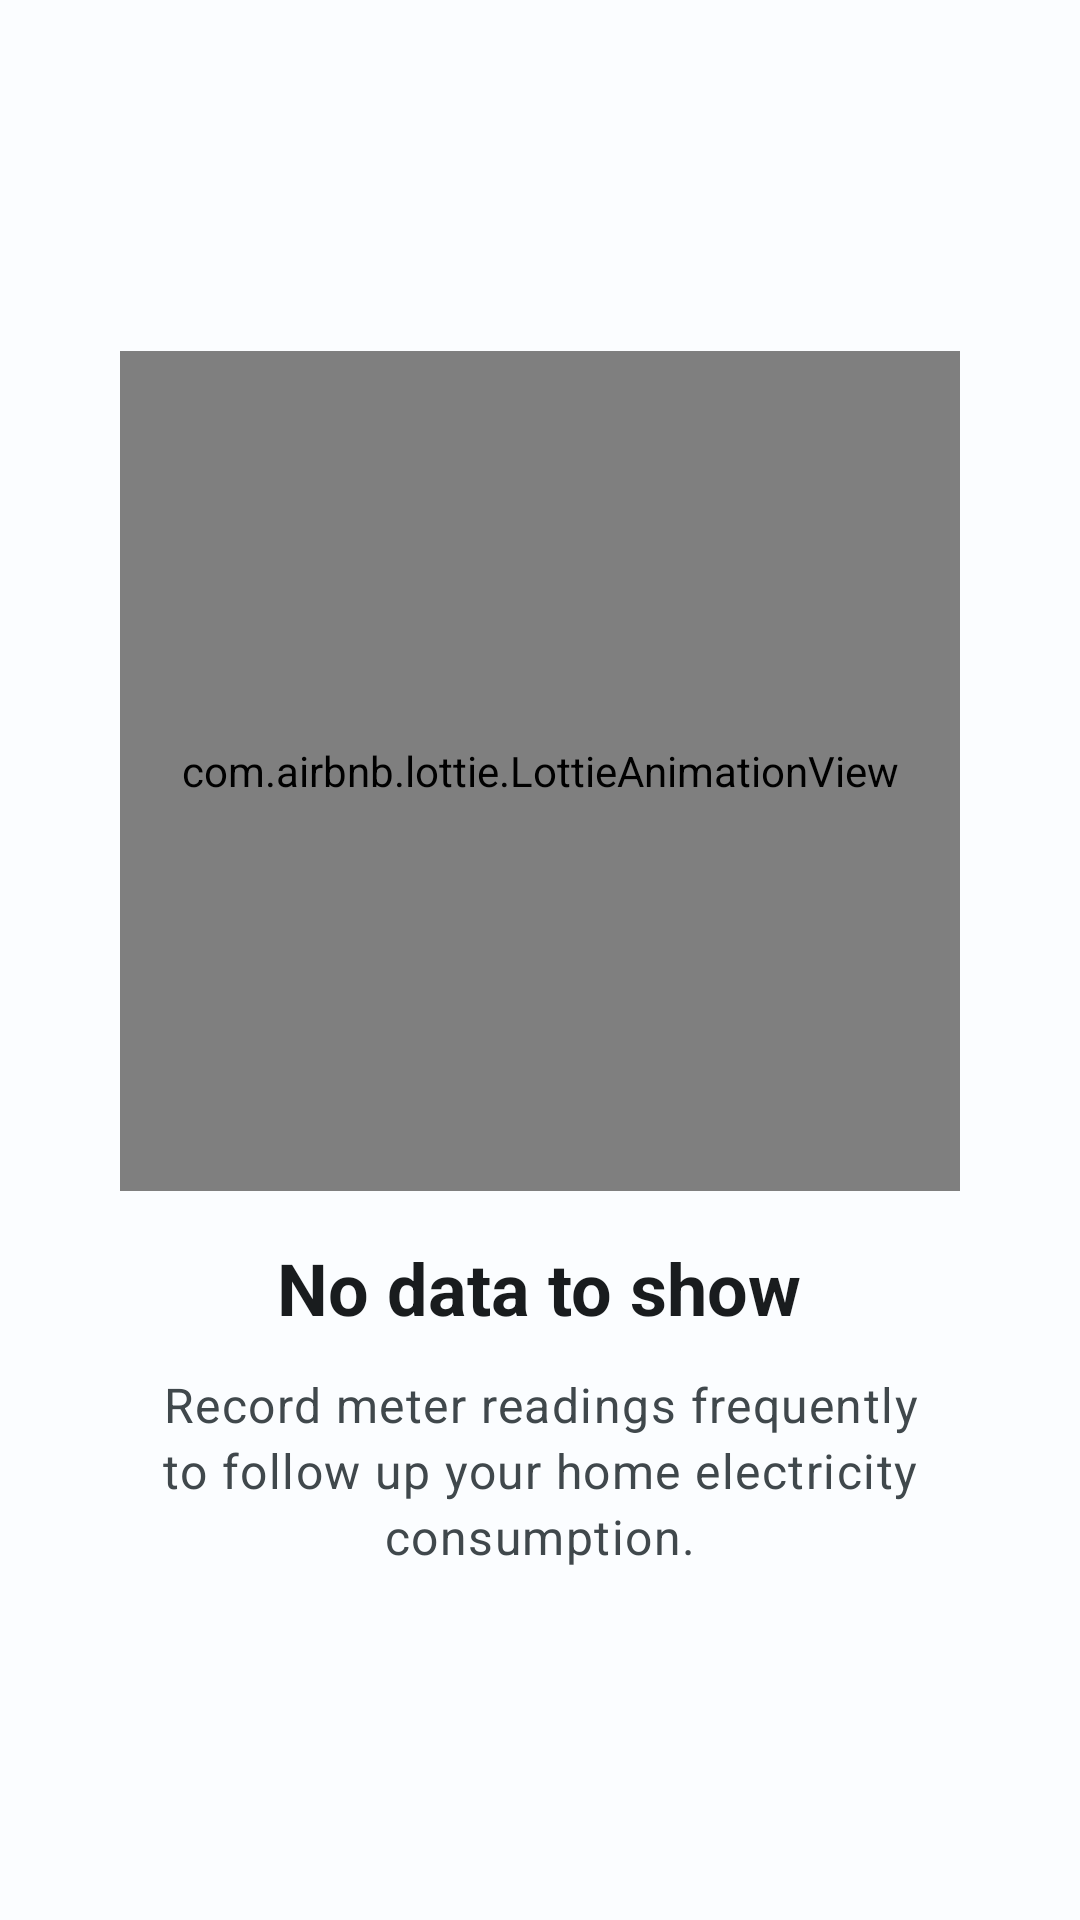

Layout XML and referenced resources for this Android screen:
<!-- AndroidManifest.xml: application theme AppTheme -->
<!-- res/layout/fragment_electric_load.xml -->
<?xml version="1.0" encoding="utf-8"?>
<androidx.coordinatorlayout.widget.CoordinatorLayout xmlns:android="http://schemas.android.com/apk/res/android"
    xmlns:app="http://schemas.android.com/apk/res-auto"
    xmlns:tools="http://schemas.android.com/tools"
    android:layout_width="match_parent"
    android:layout_height="match_parent"
    android:background="?attr/colorSurface">

    <LinearLayout
        android:id="@+id/message_"
        android:layout_width="match_parent"
        android:layout_height="match_parent"
        android:gravity="center"
        android:orientation="vertical"
        android:padding="32dp"
        android:visibility="visible">

        <com.airbnb.lottie.LottieAnimationView
            android:id="@+id/animation_view"
            android:layout_width="280dp"
            android:layout_height="280dp"
            app:lottie_autoPlay="true"
            app:lottie_loop="true"
            app:lottie_rawRes="@raw/empty_state_illustration" />

        <TextView
            android:id="@+id/message_title"
            android:layout_width="wrap_content"
            android:layout_height="wrap_content"
            android:layout_marginTop="16dp"
            android:gravity="center"
            android:text="@string/main.emty.title"
            android:textAppearance="?attr/textAppearanceHeadlineSmall"
            android:textColor="?attr/colorOnSurface"
            android:textStyle="bold" />


        <TextView
            android:id="@+id/message_body"
            android:layout_width="wrap_content"
            android:layout_height="wrap_content"
            android:layout_marginTop="12dp"
            android:gravity="center"
            android:lineHeight="22sp"
            android:text="@string/main.empty.suggest"
            android:textAppearance="?attr/textAppearanceBodyLarge"
            android:textColor="?attr/colorOnSurfaceVariant" />

    </LinearLayout>

    <androidx.recyclerview.widget.RecyclerView
        android:id="@+id/load_list"
        android:layout_width="match_parent"
        android:layout_height="match_parent"
        android:clipToPadding="false"
        android:padding="12dp"
        app:layoutManager="LinearLayoutManager" />

</androidx.coordinatorlayout.widget.CoordinatorLayout>
<!-- resources referenced by this layout -->
<resources>
  <string name="main.empty.suggest">Record meter readings frequently to follow up your home electricity consumption.</string>
  <string name="main.emty.title">No data to show</string>
  <style name="AppTheme" parent="Theme.Material3.Light.NoActionBar">
          <item name="colorPrimary">@color/primaryColor</item>
          <item name="colorOnPrimary">@color/secondaryTextColor</item>
          <item name="colorPrimaryContainer">@color/primaryLightColor</item>
          <item name="colorOnPrimaryContainer">@color/primaryDarkColor</item>
  
          <item name="colorSecondary">@color/secondaryColor</item>
          <item name="colorOnSecondary">@color/secondaryTextColor</item>
          <item name="colorSecondaryContainer">#CFD8DC</item>
          <item name="colorOnSecondaryContainer">#1A1C1E</item>
  
          <item name="colorTertiary">@color/accent</item>
          <item name="colorOnTertiary">@color/secondaryTextColor</item>
          <item name="colorTertiaryContainer">#FFF1CC</item>
          <item name="colorOnTertiaryContainer">#241A00</item>
  
          <item name="colorSurface">#FBFDFF</item>
          <item name="colorOnSurface">#191C1E</item>
          <item name="colorSurfaceVariant">#DFE3E7</item>
          <item name="colorOnSurfaceVariant">#40484C</item>
          <item name="colorOutline">#70777C</item>
          <item name="colorOutlineVariant">#C0C7CD</item>
  
          <item name="android:windowTranslucentStatus">true</item>
          <item name="android:windowTranslucentNavigation">false</item>
          <item name="fontFamily">@font/source_sans_pro</item>
      </style>
  <color name="primaryColor">#005FB0</color>
  <color name="secondaryTextColor">#FFFFFF</color>
  <color name="primaryLightColor">#D6E3FF</color>
  <color name="primaryDarkColor">#001B3D</color>
  <color name="secondaryColor">#006874</color>
  <color name="accent">#E1A000</color>
</resources>
